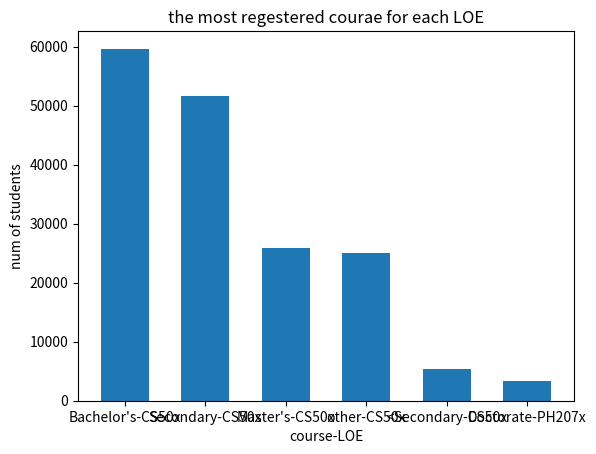

The matplotlib source for this figure:
import pandas as pd
import matplotlib.pyplot as plt
course_LOE=["Bachelor's-CS50x","Secondary-CS50x","Master's-CS50x","other-CS50x","<Secondary-CS50x","Doctorate-PH207x"]
maxnum=[59626,51546,25823,24941,5300,3296]
plt.bar(course_LOE,maxnum,0.6)
plt.title('the most regestered courae for each LOE');
plt.xlabel('course-LOE')
plt.ylabel('num of students')
plt.show()